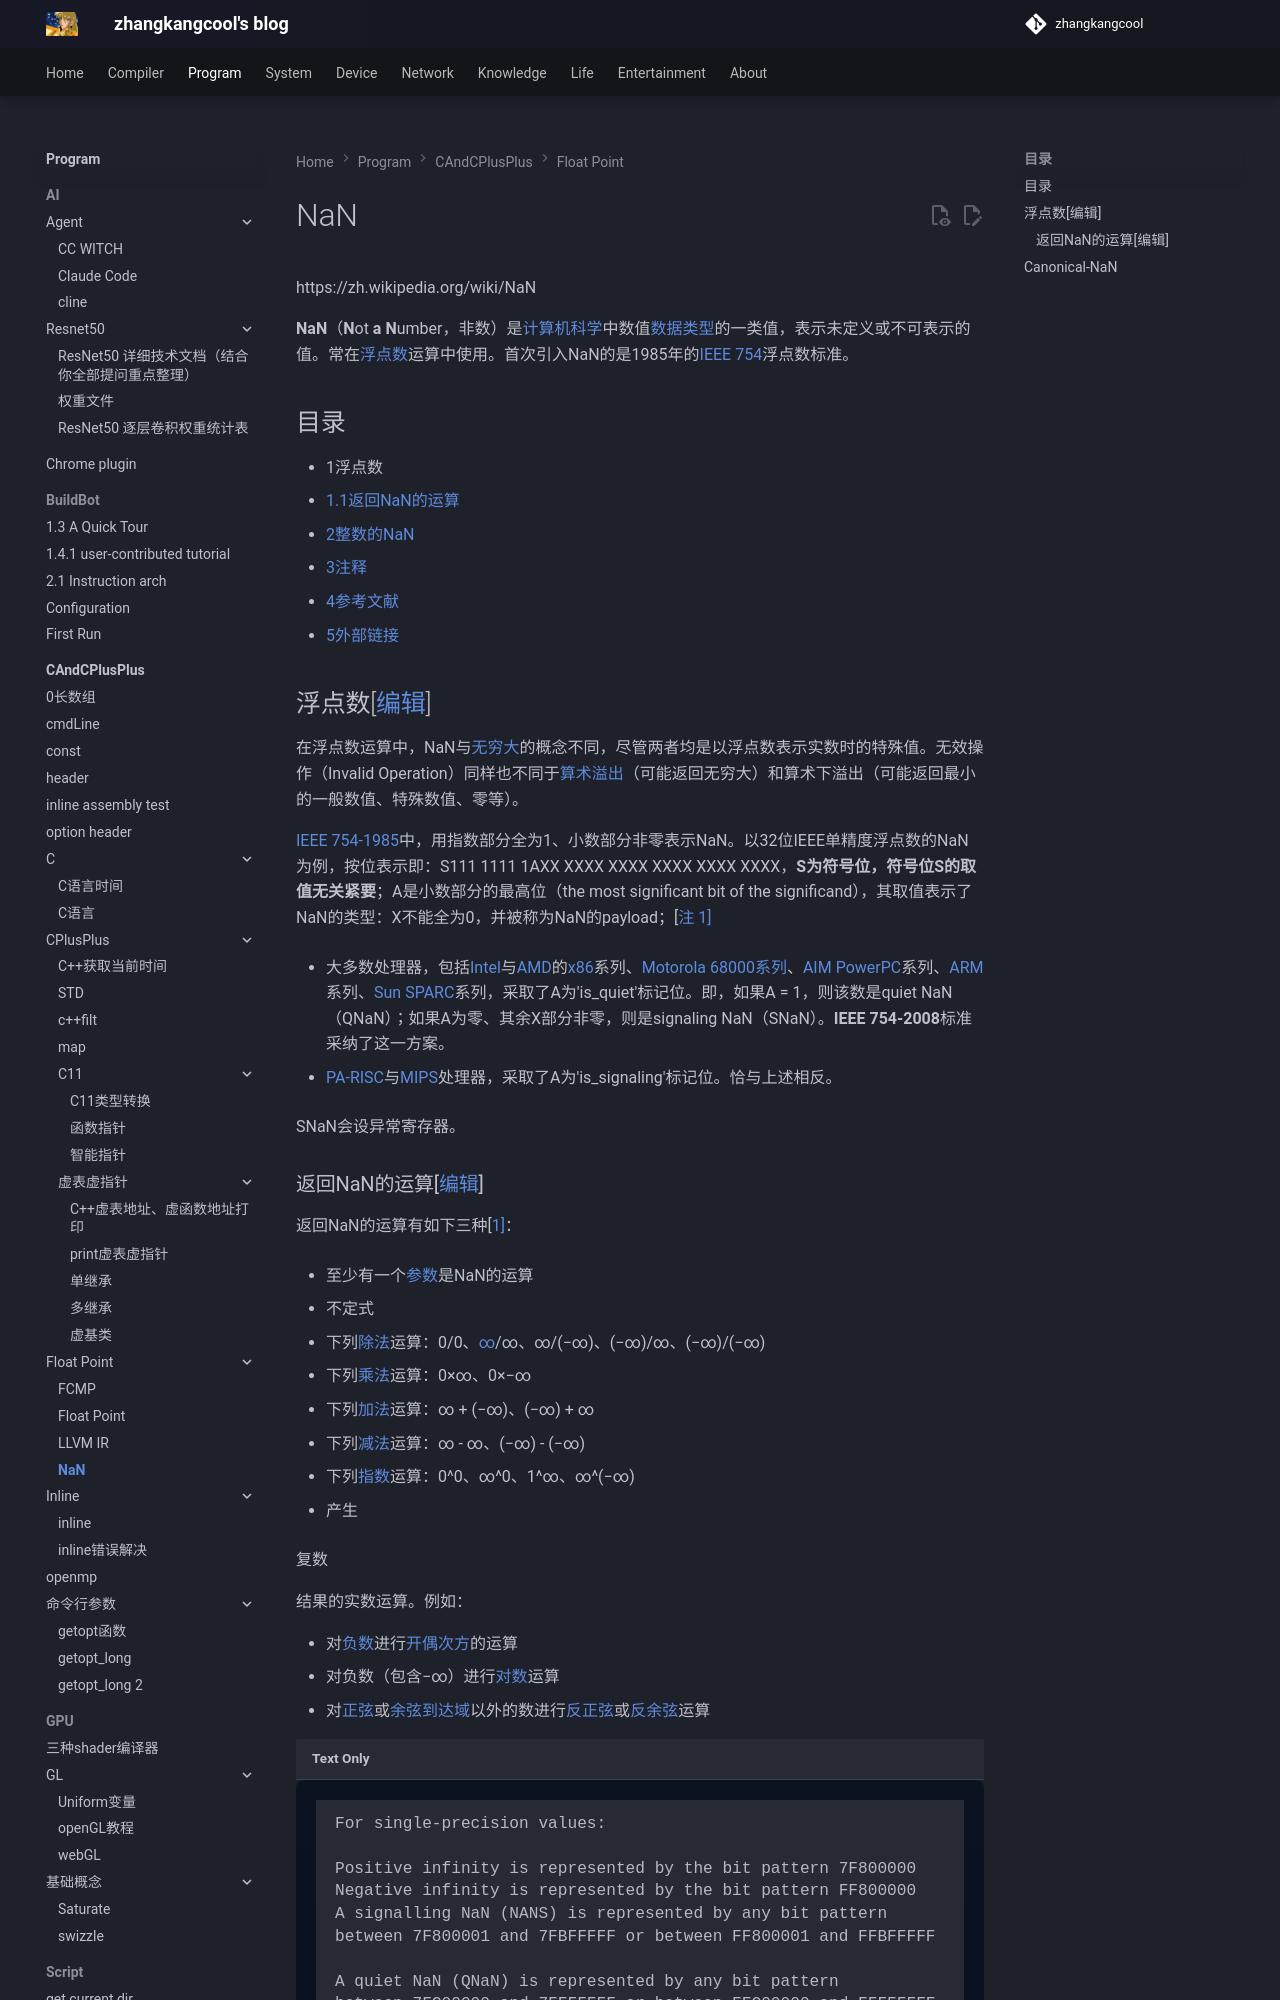

repository: zhangkangcool/zhangkangcool.github.io · page: Program/CAndCPlusPlus/Float Point/NaN/index.html · generator: mkdocs

<h1 align="center">NaN</h1>
https://zh.wikipedia.org/wiki/NaN



**NaN**（**N**ot **a** **N**umber，非数）是[计算机科学](https://zh.wikipedia.org/wiki/计算机科学)中数值[数据类型](https://zh.wikipedia.org/wiki/數據類型)的一类值，表示未定义或不可表示的值。常在[浮点数](https://zh.wikipedia.org/wiki/浮点数)运算中使用。首次引入NaN的是1985年的[IEEE 754](https://zh.wikipedia.org/wiki/IEEE_754)浮点数标准。

## 目录



- 1浮点数
  - [1.1返回NaN的运算](https://zh.wikipedia.org/wiki/NaN#返回NaN的运算)
- [2整数的NaN](https://zh.wikipedia.org/wiki/NaN#整数的NaN)
- [3注释](https://zh.wikipedia.org/wiki/NaN#注释)
- [4参考文献](https://zh.wikipedia.org/wiki/NaN#参考文献)
- [5外部链接](https://zh.wikipedia.org/wiki/NaN#外部链接)
